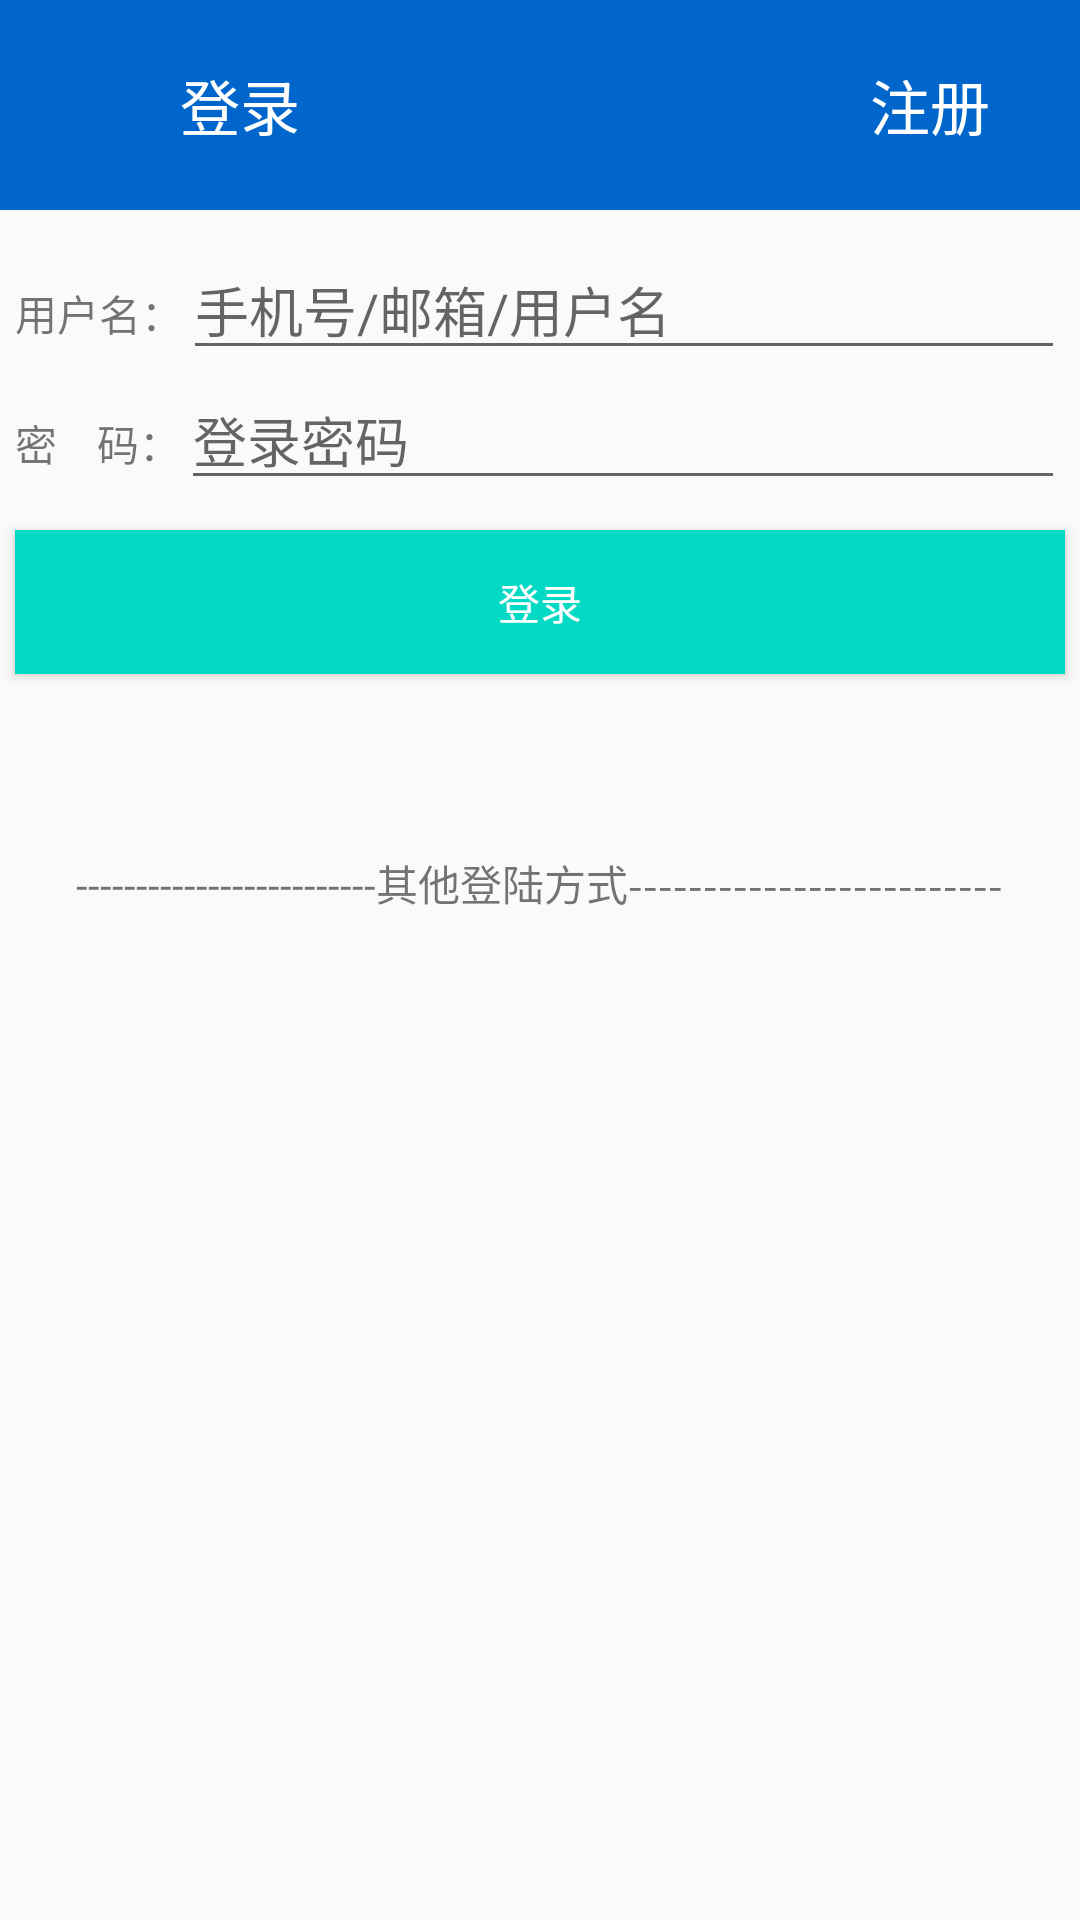

This screen was rendered from an Android layout file. Write that file and the resources it references.
<!-- AndroidManifest.xml: application theme AppTheme -->
<!-- res/layout/activity_login.xml -->
<?xml version="1.0" encoding="utf-8"?>
<RelativeLayout
    xmlns:android="http://schemas.android.com/apk/res/android"
    xmlns:app="http://schemas.android.com/apk/res-auto"
    xmlns:tools="http://schemas.android.com/tools"
    android:layout_width="match_parent"
    android:layout_height="match_parent"
    android:background="@drawable/loginbg"
    tools:context=".Activity.MainActivity"
    >

  <RelativeLayout
      android:id="@+id/rl_loginactivity_top"
      android:layout_width="match_parent"
      android:layout_height="70dp"
      android:background="@color/color_minefragment_top" >
    <ImageView
        android:id="@+id/iv_loginactivity_back"
        android:layout_width="30dp"
        android:layout_height="30dp"
        android:background="@drawable/ic_left_back"
        android:layout_centerVertical="true"
        android:layout_marginLeft="10dp"
        android:clickable="true"
        />

    <TextView
        android:id="@+id/tv_loginactivity_login"
        android:layout_width="wrap_content"
        android:layout_height="wrap_content"
        android:text="登录"
        android:textColor="#fff"
        android:textSize="20dp"
        android:layout_toRightOf="@+id/iv_loginactivity_back"
        android:layout_centerVertical="true"
        android:layout_marginLeft="20dp"
        />
    <TextView
        android:id="@+id/tv_loginactivity_register"
        android:layout_width="wrap_content"
        android:layout_height="wrap_content"
        android:text="注册"
        android:textColor="#fff"
        android:textSize="20dp"
        android:layout_centerVertical="true"
        android:layout_alignParentRight="true"
        android:layout_marginRight="30dp"
        android:clickable="true"
        android:onClick="onClick"
        />
  </RelativeLayout>

  <LinearLayout
      android:id="@+id/ll_loginactivity_two"
      android:layout_width="match_parent"
      android:layout_height="wrap_content"
      android:orientation="vertical"
      android:layout_below="@+id/rl_loginactivity_top"
      android:layout_marginTop="10dp"
      android:layout_marginLeft="5dp"
      android:layout_marginRight="5dp"
      >
    <LinearLayout
        android:layout_width="match_parent"
        android:layout_height="wrap_content"
        android:orientation="horizontal">
      <TextView
          android:id="@+id/tv_loginactivity_username"
          android:layout_width="wrap_content"
          android:layout_height="wrap_content"
          android:text="用户名："/>
      <EditText
          android:id="@+id/et_loginactivity_username"
          android:layout_width="match_parent"
          android:layout_height="wrap_content"
          android:hint="手机号/邮箱/用户名"/>
    </LinearLayout>
    <LinearLayout
        android:layout_width="match_parent"
        android:layout_height="wrap_content"
        android:orientation="horizontal">
      <TextView
          android:id="@+id/tv_loginactivity_password"
          android:layout_width="wrap_content"
          android:layout_height="wrap_content"
          android:text="密    码："/>
      <EditText
          android:id="@+id/et_loginactivity_password"
          android:layout_width="match_parent"
          android:layout_height="wrap_content"
          android:hint="登录密码"
          android:inputType="textPassword"/>
    </LinearLayout>
  </LinearLayout>

  <Button
      android:id="@+id/bt_loginactivity_login"
      android:layout_width="match_parent"
      android:layout_height="wrap_content"
      android:layout_below="@+id/ll_loginactivity_two"
      android:layout_marginTop="10dp"
      android:layout_marginLeft="5dp"
      android:layout_marginRight="5dp"
      android:background="@color/colorAccent"
      android:text="登录"
      android:textColor="#fff"
      android:gravity="center"
      android:onClick="onClick"
      />
  />

  <TextView
      android:id="@+id/other"
      android:layout_width="wrap_content"
      android:layout_height="wrap_content"
      android:layout_alignParentTop="true"
      android:layout_centerHorizontal="true"
      android:layout_marginTop="284dp"
      android:gravity="center"
      android:text="-------------------------其他登陆方式-------------------------" />


</RelativeLayout>
<!-- resources referenced by this layout -->
<resources>
  <color name="colorAccent">#03DAC5</color>
  <color name="color_minefragment_top">#0066cc</color>
  <style name="AppTheme" parent="Theme.AppCompat.Light.DarkActionBar">
      
      <item name="colorPrimary">@color/colorPrimary</item>
      <item name="colorPrimaryDark">@color/colorPrimaryDark</item>
      <item name="colorAccent">@color/colorAccent</item>
      
      <item name="android:windowEnterTransition">@transition/slide_right</item>
      
      <item name="android:windowExitTransition">@transition/slide_left</item>
    </style>
  <color name="colorPrimary">#1296db</color>
  <color name="colorPrimaryDark">#1296db</color>
</resources>
